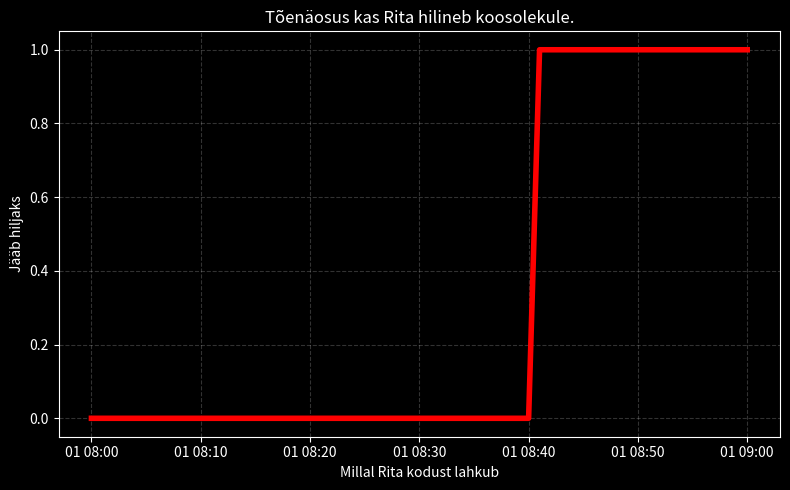

Reproduce this figure in Python.
from datetime import datetime, timedelta
import matplotlib.pyplot as plt

# Aeg, mis kulub Rital liigeldes
kodust_bussipeatus = timedelta(seconds=300)
bussisoit = timedelta(minutes=13)
bussipeatusest_toole = timedelta(seconds=240)

# koosoleku aeg
koosolek = datetime.strptime("09:05", "%H:%M")

#Bussi graafiku loomine, et saaks täpsemalt arvutada, millal bussid liiguvad.
def bussigraafik(algus="08:05", lopp="08:59", interval_minutites=10):
    graafik = []
    algusaeg = datetime.strptime(algus, "%H:%M")
    lopp_aeg = datetime.strptime(lopp, "%H:%M")
    hetkeaeg = algusaeg

    while hetkeaeg <= lopp_aeg:
        graafik.append(hetkeaeg)
        hetkeaeg += timedelta(minutes=interval_minutites)
    return graafik

# Kontrollib kas Rita jõuab koosolekule õigeks ajaks või mitte.
def saabumine(lahkumise_aeg, bussigraafik):
    lahkumise_aeg = datetime.strptime(lahkumise_aeg, "%H:%M")

    # Millal Rita jõuab bussipeatusesse
    bussipeatuses = lahkumise_aeg + kodust_bussipeatus

    # Otsib bussigraafikust bussi, mis läheb, kui Rita jõuab bussipeatusesse
    sobiv_buss = next((buss for buss in bussigraafik if buss >= bussipeatuses), None)
    if not sobiv_buss:
        return True
    
    # Aruvtamine, millal Rita jõuab tööle
    saabumine_toole = sobiv_buss + bussisoit + bussipeatusest_toole
    return saabumine_toole > koosolek

def simulatsioon():
    bussid = bussigraafik ()
    ajad = []
    hilinemised = []

    algus = datetime.strptime("08:00", "%H:%M")
    lopp = datetime.strptime("09:00", "%H:%M")
    hetkeaeg = algus

    while hetkeaeg <= lopp:
        aeg = hetkeaeg.strftime("%H:%M")
        ajad.append(hetkeaeg)
        hilineb = saabumine(aeg, bussid)
        hilinemised.append(1 if hilineb else 0)
        hetkeaeg += timedelta(minutes=1)

    # Graafiku joonistamine
    plt.style.use("dark_background")
    plt.figure(figsize=(8, 5))
    plt.plot(ajad, hilinemised, color="red", linewidth=4)
    plt.xlabel("Millal Rita kodust lahkub")
    plt.ylabel("Jääb hiljaks")
    plt.title("Tõenäosus kas Rita hilineb koosolekule.")
    plt.ylim(-0.05, 1.05)
    plt.grid(True, linestyle="--", alpha=0.2)
    plt.tight_layout()
    plt.show()

# Käivitamine
simulatsioon()